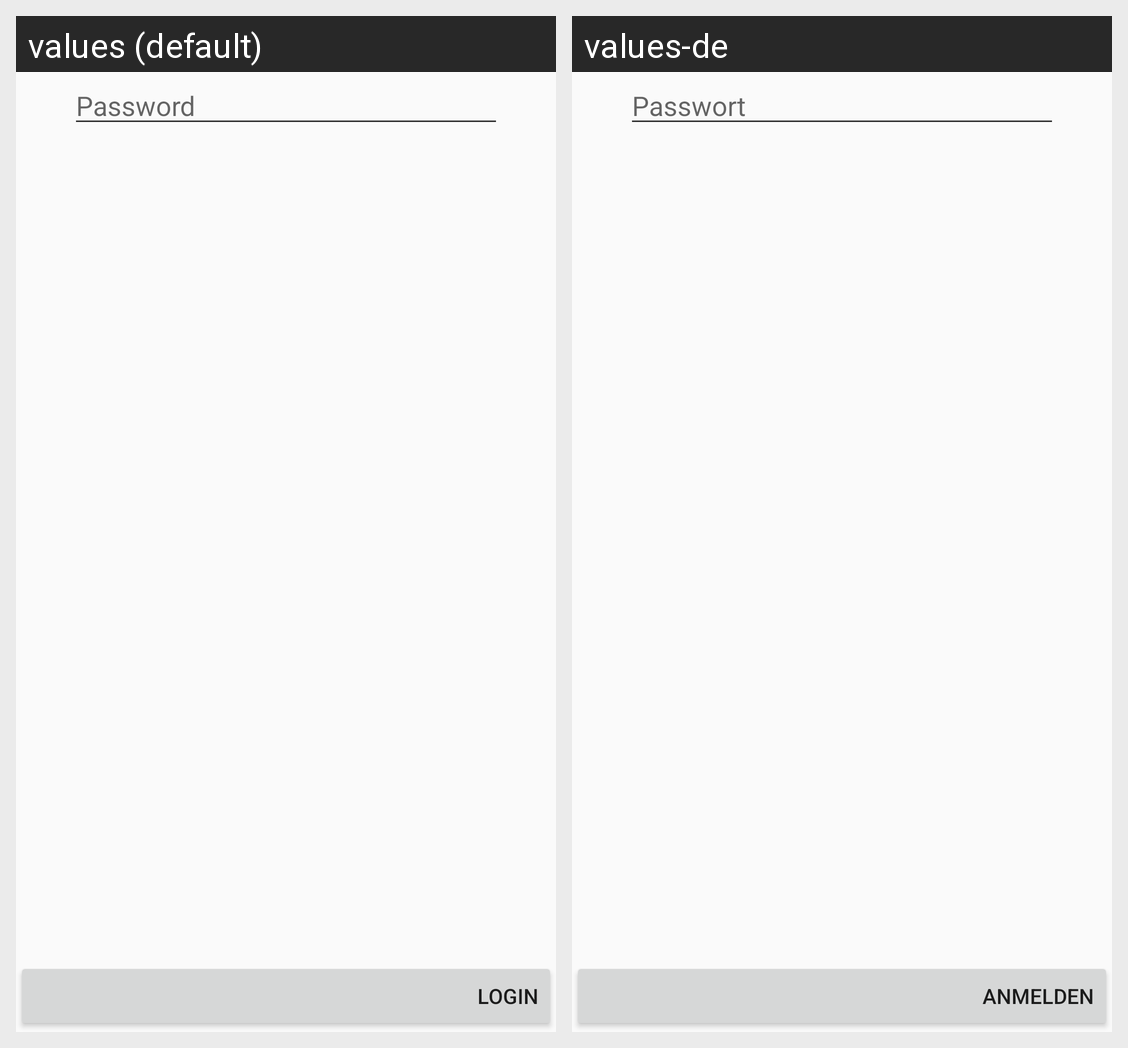

For this localized Android screen grid, give each drawn string resource with its value in every locale shown.
Android screen res/layout/fragment_login_password.xml rendered under 2 locales, left to right: values (default), values-de. Device: Nexus 5 (rendered at 1080×1920; each locale shown at half size, 540×960, under a caption strip naming it); theme AppTheme.NoActionBar.
Strings drawn on this screen, with the default value and each locale's value (text and hints the layout hard-codes, and strings that could not be matched under every locale, appear in the picture but are not listed):

login_hint_password
  values: Password
  values-de: Passwort

login_button_login
  values: Login
  values-de: Anmelden
